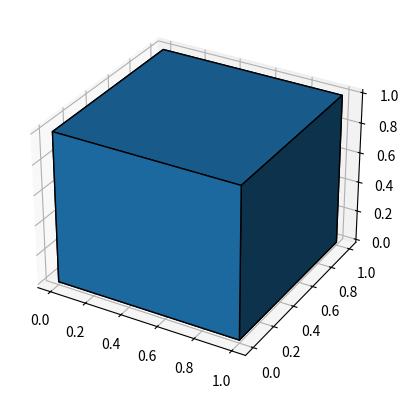
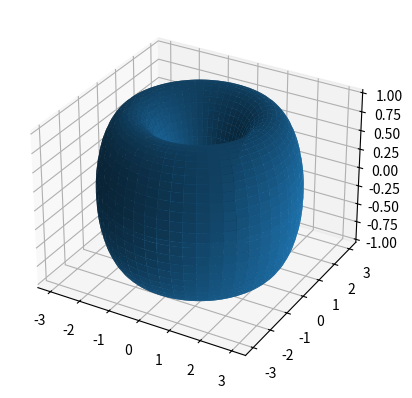

Here is the Python script that generated these plots, in order:
import numpy as np
import matplotlib.pyplot as plt

# Generate base 369 lattice structure
def generate_lattice(dimensions, size):
    lattice = np.zeros((size, size, size))
    for x in range(size):
        for y in range(size):
            for z in range(size):
                if (x + y + z) % 369 == 0:
                    lattice[x, y, z] = 1
    return lattice

# Visualization function (simplified)
def visualize_lattice(lattice):
    fig = plt.figure()
    ax = fig.add_subplot(111, projection='3d')
    ax.voxels(lattice, edgecolor='k')
    plt.show()

# Generate toroidal configuration (simplified)
def toroidal_configuration(size, frequency):
    theta = np.linspace(0, 2 * np.pi, 100)
    phi = np.linspace(0, 2 * np.pi, 100)
    theta, phi = np.meshgrid(theta, phi)
    x = (2 + np.cos(theta)) * np.cos(phi)
    y = (2 + np.cos(theta)) * np.sin(phi)
    z = np.sin(theta)
    return x, y, z

# Main function
size = 30
lattice = generate_lattice(3, size)
visualize_lattice(lattice)

# Plot toroid
x, y, z = toroidal_configuration(size, 432)
fig = plt.figure()
ax = fig.add_subplot(111, projection='3d')
ax.plot_surface(x, y, z)
plt.show()
